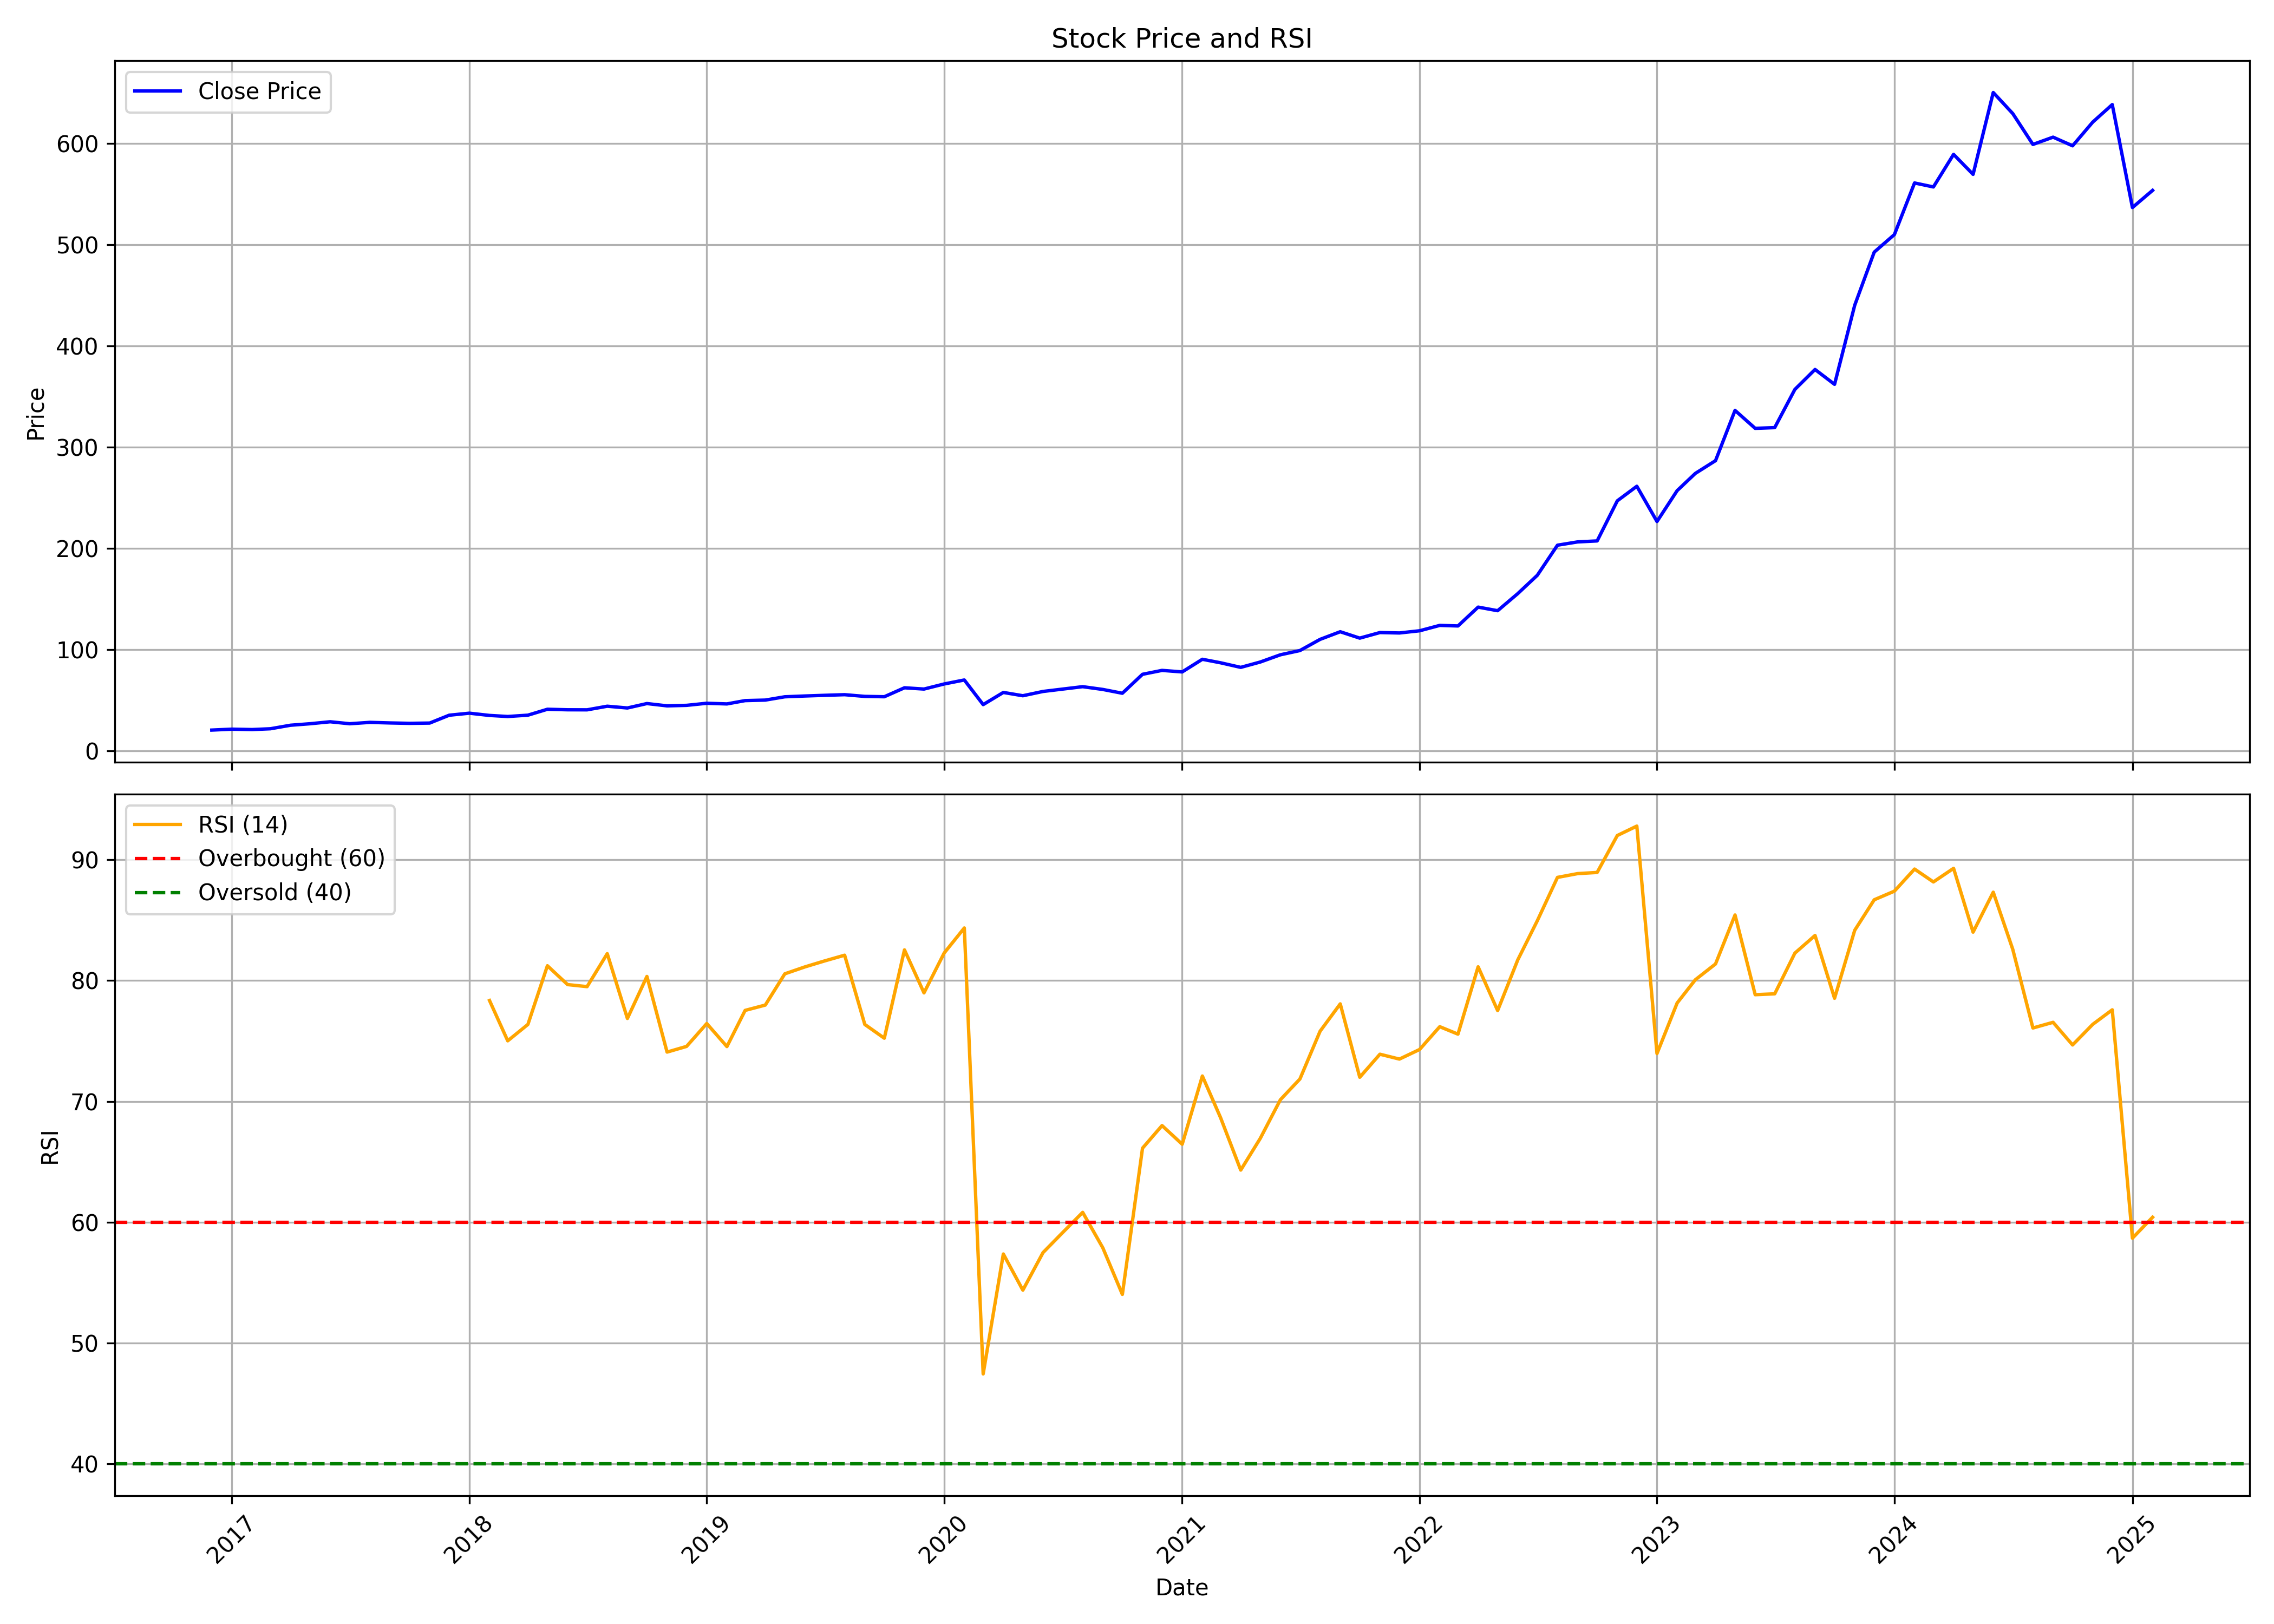

Values plotted in this chart, from the file beside it:
, date, symbol, open, high, low, close, volume, rsi
0, 2016-12-01, VBL, 23.17, 23.43, 18.69, 20.27, 10295664, 
1, 2017-01-01, VBL, 20.56, 22.36, 20.29, 21.17, 7822312, 
2, 2017-02-01, VBL, 21.17, 21.69, 20.24, 20.79, 15197316, 
3, 2017-03-01, VBL, 21.25, 22.37, 18.11, 21.57, 39698969, 
4, 2017-04-01, VBL, 21.5, 26.57, 21.3, 25.05, 43847974, 
5, 2017-05-01, VBL, 25.05, 26.95, 24.55, 26.53, 48460722, 
6, 2017-06-01, VBL, 26.38, 29.88, 25.9, 28.48, 47261400, 
7, 2017-07-01, VBL, 28.29, 30.32, 25.35, 26.53, 52236232, 
8, 2017-08-01, VBL, 26.53, 30.54, 26.11, 27.89, 41489322, 
9, 2017-09-01, VBL, 28.02, 29.27, 26.42, 27.32, 8555061, 
10, 2017-10-01, VBL, 27.32, 28.36, 26.28, 26.93, 4068366, 
11, 2017-11-01, VBL, 27.06, 29.17, 25.99, 27.2, 21145226, 
12, 2017-12-01, VBL, 27.34, 35.53, 26.36, 34.96, 48248198, 
13, 2018-01-01, VBL, 34.88, 40.61, 33.39, 36.96, 185175524, 
14, 2018-02-01, VBL, 36.98, 38.85, 33.51, 34.74, 22372698, 78.35
15, 2018-03-01, VBL, 35, 35.43, 31.57, 33.68, 20454366, 75.01
16, 2018-04-01, VBL, 34.06, 36.39, 33.46, 35, 21858938, 76.37
17, 2018-05-01, VBL, 35, 42.54, 35, 40.85, 65556718, 81.23
18, 2018-06-01, VBL, 41.17, 42.27, 38, 40.33, 28115935, 79.67
19, 2018-07-01, VBL, 40.61, 41.69, 35.68, 40.28, 51700923, 79.5
20, 2018-08-01, VBL, 40.56, 44.94, 38.64, 43.84, 35934106, 82.23
21, 2018-09-01, VBL, 46.73, 47.59, 39.07, 42.11, 12048825, 76.87
22, 2018-10-01, VBL, 41.27, 48.16, 40.75, 46.48, 15025543, 80.34
23, 2018-11-01, VBL, 46.93, 46.93, 41.91, 44.2, 22706973, 74.08
24, 2018-12-01, VBL, 45.01, 45.44, 38.91, 44.7, 21973703, 74.55
25, 2019-01-01, VBL, 45.02, 47.87, 43.09, 46.77, 29145325, 76.45
26, 2019-02-01, VBL, 46.97, 48.33, 41.89, 46.11, 35761676, 74.54
27, 2019-03-01, VBL, 46.16, 49.98, 45.28, 49.39, 52698051, 77.53
28, 2019-04-01, VBL, 49.74, 54.39, 46.31, 49.91, 45478861, 77.97
29, 2019-05-01, VBL, 49.91, 54.82, 49.91, 53.17, 54795936, 80.56
30, 2019-06-01, VBL, 53.51, 54.42, 45.14, 53.96, 35266970, 81.14
31, 2019-07-01, VBL, 54.25, 57.62, 44.13, 54.62, 32928121, 81.63
32, 2019-08-01, VBL, 54.95, 56.42, 50.01, 55.25, 35386766, 82.1
33, 2019-09-01, VBL, 55.46, 56.9, 49.36, 53.56, 31051117, 76.37
34, 2019-10-01, VBL, 53.98, 55.6, 50.57, 53.22, 51459868, 75.23
35, 2019-11-01, VBL, 53.55, 67.71, 52.78, 62.07, 127795873, 82.54
36, 2019-12-01, VBL, 62.91, 64.79, 58.45, 60.81, 36290995, 78.99
37, 2020-01-01, VBL, 60.59, 74.66, 58.77, 65.83, 52526671, 82.28
38, 2020-02-01, VBL, 66.5, 74.06, 64.39, 69.78, 67007369, 84.36
39, 2020-03-01, VBL, 70.37, 71.48, 41.38, 45.44, 66614360, 47.43
40, 2020-04-01, VBL, 45.91, 59.04, 42.91, 57.46, 48638301, 57.36
41, 2020-05-01, VBL, 57.46, 59.39, 49.02, 54.21, 63125938, 54.37
42, 2020-06-01, VBL, 54.93, 63.43, 50.29, 58.44, 96435880, 57.48
43, 2020-07-01, VBL, 58.86, 62.82, 56.76, 60.77, 68416439, 59.13
44, 2020-08-01, VBL, 61.07, 68.38, 58.36, 63.16, 59986195, 60.81
45, 2020-09-01, VBL, 62.47, 67.31, 57.6, 60.42, 48879104, 57.87
46, 2020-10-01, VBL, 61.21, 61.43, 55.92, 56.66, 73482672, 54.02
47, 2020-11-01, VBL, 57.62, 79.95, 56.66, 75.4, 107471673, 66.12
48, 2020-12-01, VBL, 77.87, 86.5, 71.11, 79.26, 94454091, 68
49, 2021-01-01, VBL, 78.91, 92.27, 73.89, 77.75, 72163028, 66.45
50, 2021-02-01, VBL, 77.69, 97.77, 74.93, 90.24, 111202756, 72.1
51, 2021-03-01, VBL, 92.58, 92.58, 82.89, 86.78, 82745082, 68.65
52, 2021-04-01, VBL, 87.4, 89.12, 75.57, 82.24, 68130645, 64.31
53, 2021-05-01, VBL, 83.93, 91.27, 83.17, 87.52, 81123517, 66.93
54, 2021-06-01, VBL, 87.82, 119.2, 86.61, 94.69, 113826472, 70.14
55, 2021-07-01, VBL, 95.39, 104.3, 92.02, 98.87, 58804892, 71.85
56, 2021-08-01, VBL, 99.93, 111.6, 93.53, 109.9, 112905280, 75.81
57, 2021-09-01, VBL, 110.8, 124.6, 109, 117.5, 105850157, 78.07
58, 2021-10-01, VBL, 117.8, 121, 105.8, 111.2, 77923458, 72
59, 2021-11-01, VBL, 112.3, 133, 110.4, 116.7, 80179403, 73.91
... 39 more rows
